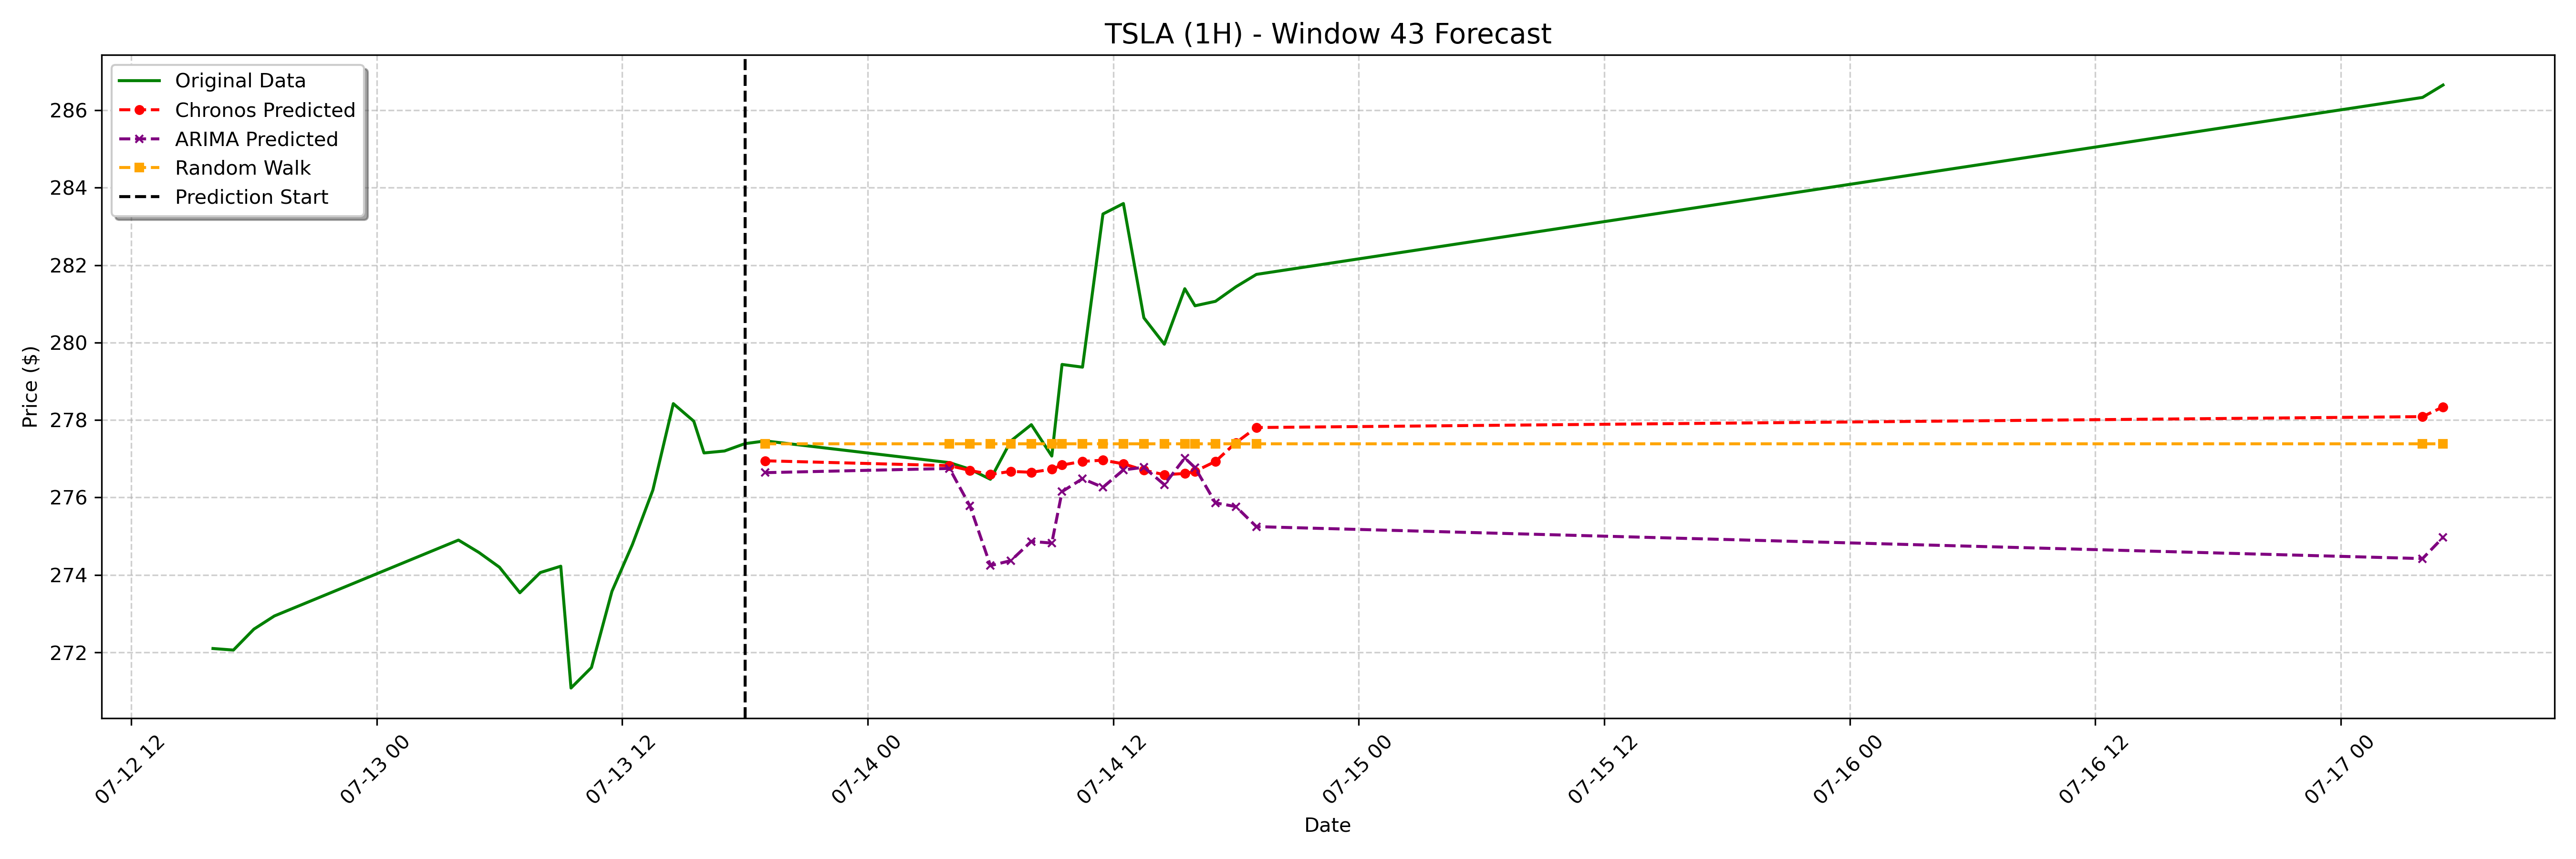

The file beside this chart, header and first rows:
date, actual, chronos_forecast, arima_forecast, random_walk_forecast
2023-07-13 19:00:00-04:00, 277.5, 276.9, 276.6, 277.4
2023-07-14 04:00:00-04:00, 276.9, 276.8, 276.7, 277.4
2023-07-14 05:00:00-04:00, 276.7, 276.7, 275.8, 277.4
2023-07-14 06:00:00-04:00, 276.5, 276.6, 274.2, 277.4
2023-07-14 07:00:00-04:00, 277.5, 276.7, 274.4, 277.4
2023-07-14 08:00:00-04:00, 277.9, 276.7, 274.9, 277.4
2023-07-14 09:00:00-04:00, 277.1, 276.7, 274.8, 277.4
2023-07-14 09:30:00-04:00, 279.4, 276.8, 276.2, 277.4
2023-07-14 10:30:00-04:00, 279.4, 276.9, 276.5, 277.4
2023-07-14 11:30:00-04:00, 283.3, 277, 276.3, 277.4
2023-07-14 12:30:00-04:00, 283.6, 276.9, 276.7, 277.4
2023-07-14 13:30:00-04:00, 280.6, 276.7, 276.8, 277.4
2023-07-14 14:30:00-04:00, 280, 276.6, 276.3, 277.4
2023-07-14 15:30:00-04:00, 281.4, 276.6, 277, 277.4
2023-07-14 16:00:00-04:00, 280.9, 276.7, 276.8, 277.4
2023-07-14 17:00:00-04:00, 281.1, 276.9, 275.9, 277.4
2023-07-14 18:00:00-04:00, 281.4, 277.4, 275.8, 277.4
2023-07-14 19:00:00-04:00, 281.8, 277.8, 275.2, 277.4
2023-07-17 04:00:00-04:00, 286.3, 278.1, 274.4, 277.4
2023-07-17 05:00:00-04:00, 286.6, 278.3, 275, 277.4
